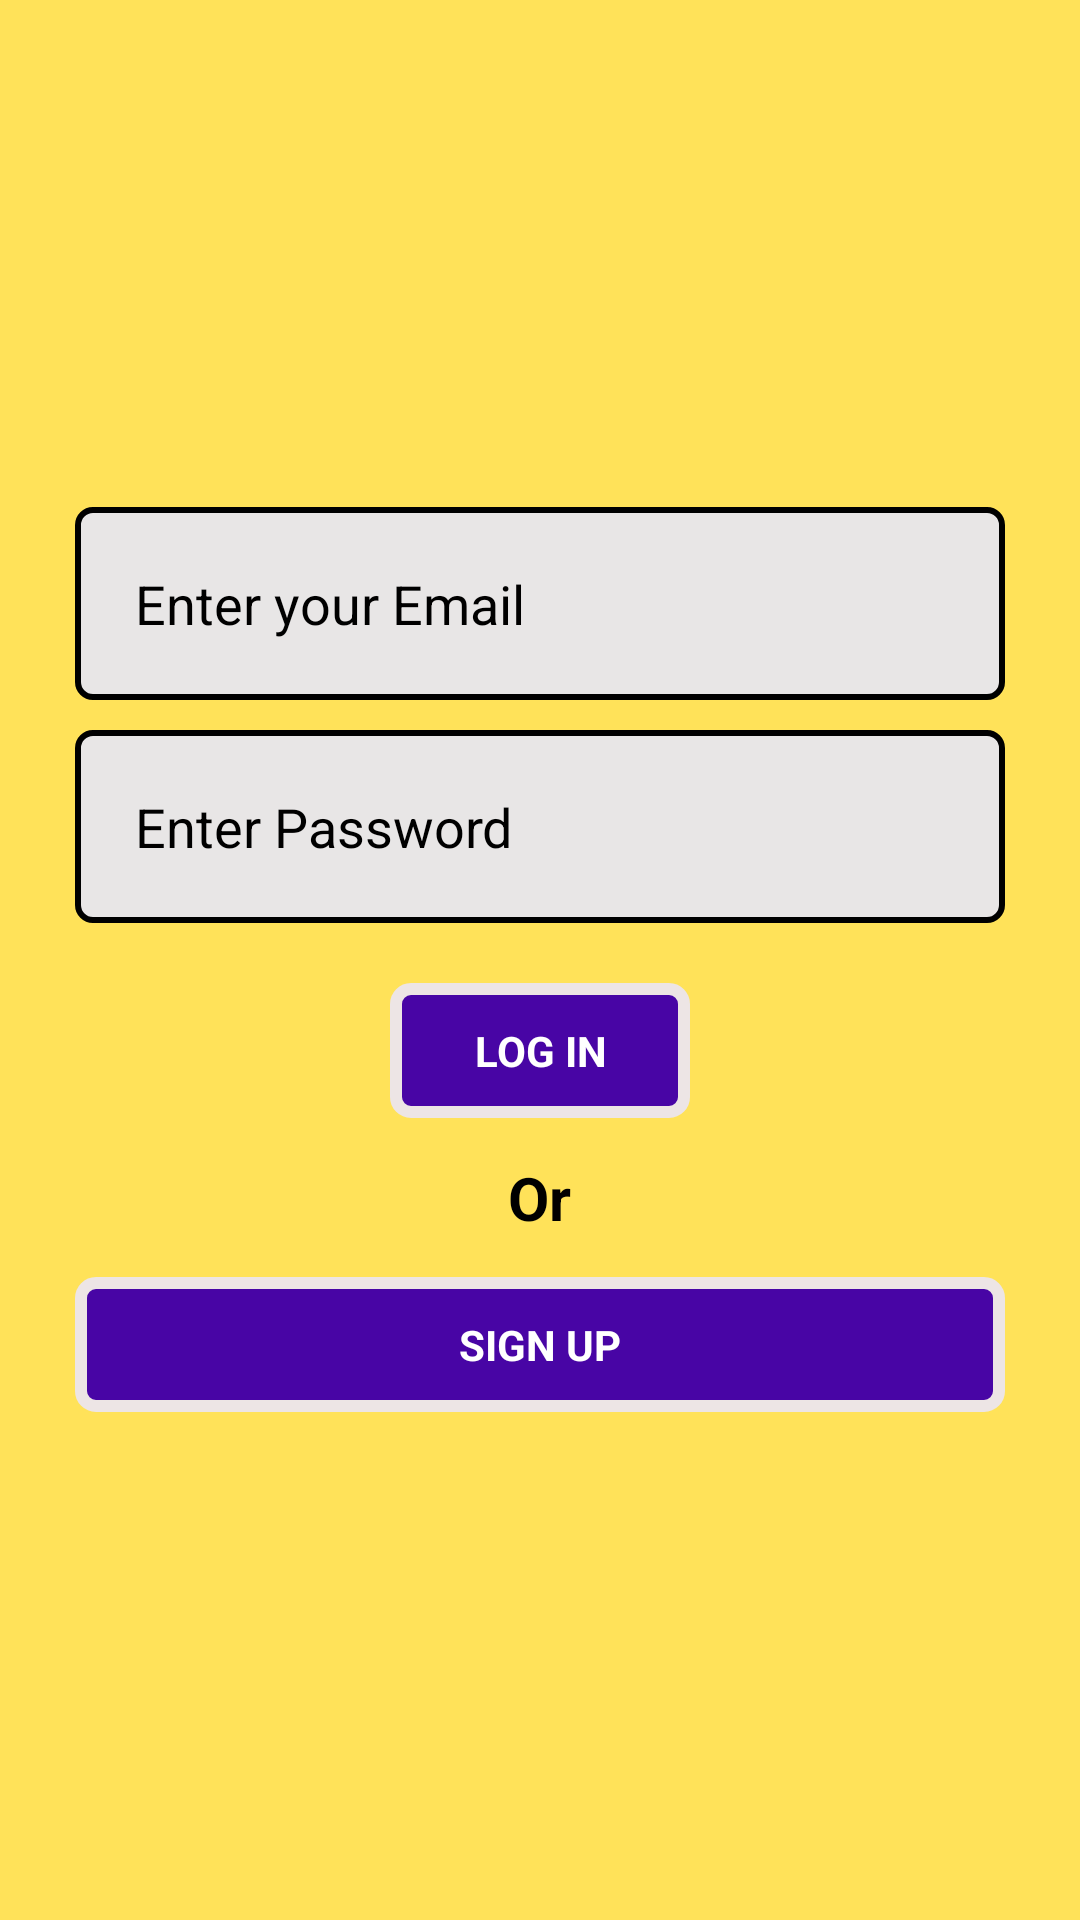

This screen was rendered from an Android layout file. Write that file and the resources it references.
<!-- AndroidManifest.xml: application theme Theme.DRP -->
<!-- res/layout/activity_login.xml -->
<?xml version="1.0" encoding="utf-8"?>
<ScrollView xmlns:android="http://schemas.android.com/apk/res/android"
    xmlns:app="http://schemas.android.com/apk/res-auto"
    xmlns:tools="http://schemas.android.com/tools"
    android:layout_width="match_parent"
    android:layout_height="match_parent"
    android:background="#ffe259"
    tools:context=".LoginActivity">

    <LinearLayout
        android:layout_width="match_parent"
        android:layout_height="match_parent"
        android:layout_gravity="center"
        android:gravity="center"
        android:orientation="vertical">


        <EditText
            android:id="@+id/emailId"
            android:layout_width="match_parent"
            android:layout_height="wrap_content"
            android:layout_gravity="center"
            android:autofillHints="Email"
            android:layout_marginStart="25dp"
            android:layout_marginEnd="25dp"
            android:background="@drawable/edit_text_style"
            android:hint="Enter your Email"
            android:inputType="textEmailAddress"
            android:padding="20dp"
            android:textColorHint="#000000" />


        <EditText
            android:id="@+id/passwordId"
            android:layout_marginTop="10dp"
            android:layout_width="match_parent"
            android:layout_height="wrap_content"
            android:layout_gravity="center"
            android:background="@drawable/edit_text_style"
            android:hint="Enter Password"
            android:inputType="text"
            android:padding="20dp"
            android:layout_marginStart="25dp"
            android:layout_marginEnd="25dp"
            android:textColorHint="@color/black" />


        <TextView
            android:id="@+id/loginButtonId"
            android:layout_marginTop="20dp"
            android:layout_width="100dp"
            android:layout_height="wrap_content"
            android:layout_gravity="center"
            android:gravity="center"
            android:background="@drawable/button_style"
            android:text="Log in"
            android:textAllCaps="true"
            android:textColor="@color/white"
            android:padding="13dp"
            android:textStyle="bold" />


        <TextView
            android:layout_width="wrap_content"
            android:layout_height="wrap_content"
            android:layout_gravity="center"
            android:gravity="center"
            android:text="Or"
            android:textColor="@color/black"
            android:padding="13dp"
            android:textStyle="bold"
            android:textSize="20sp"/>


        <TextView
            android:id="@+id/signUpButtonLogin"
            android:layout_width="match_parent"
            android:layout_height="wrap_content"
            android:layout_marginStart="25dp"
            android:layout_marginEnd="25dp"
            android:layout_gravity="center"
            android:gravity="center"
            android:background="@drawable/button_style"
            android:text="sign up"
            android:textAllCaps="true"
            android:textColor="@color/white"
            android:padding="13dp"
            android:textStyle="bold" />




    </LinearLayout>


</ScrollView>
<!-- resources referenced by this layout -->
<resources>
  <!-- drawable button_style (drawable) -->
  <?xml version="1.0" encoding="utf-8"?>
  <selector xmlns:android="http://schemas.android.com/apk/res/android">
  
  
      <item>
  
          <shape>
  
              <corners android:radius="5dp" />
  
              <stroke android:color="#EDE5E5" android:width="4dp" />
  
              <solid android:color="#4805A5" />
  
  
          </shape>
  
      </item>
  
  
  </selector>
  <!-- drawable edit_text_style (drawable) -->
  <?xml version="1.0" encoding="utf-8"?>
  <selector xmlns:android="http://schemas.android.com/apk/res/android">
  
  <item>
  
      <shape>
  
          <corners android:radius="5dp" />
  
          <stroke android:color="@color/black" android:width="2dp" />
  
          <solid android:color="#E8E6E6" />
  
  
      </shape>
  
  </item>
  
  </selector>
  <style name="Theme.DRP" parent="Theme.MaterialComponents.DayNight.DarkActionBar">
          
          <item name="colorPrimary">#EFCA06</item>
          <item name="colorPrimaryVariant">#EFCA06</item>
          <item name="colorOnPrimary">@color/white</item>
          
          <item name="colorSecondary">@color/teal_200</item>
          <item name="colorSecondaryVariant">@color/teal_700</item>
          <item name="colorOnSecondary">@color/black</item>
          
          <item name="android:statusBarColor" tools:targetApi="l">?attr/colorPrimaryVariant</item>
          
      </style>
  <!-- not gathered from this repository: default colours our renderer supplied (Android Studio template values) -->
  <color name="teal_200">#FF03DAC5</color>
  <color name="teal_700">#FF018786</color>
  <color name="black">#FF000000</color>
  <color name="white">#FFFFFFFF</color>
</resources>
